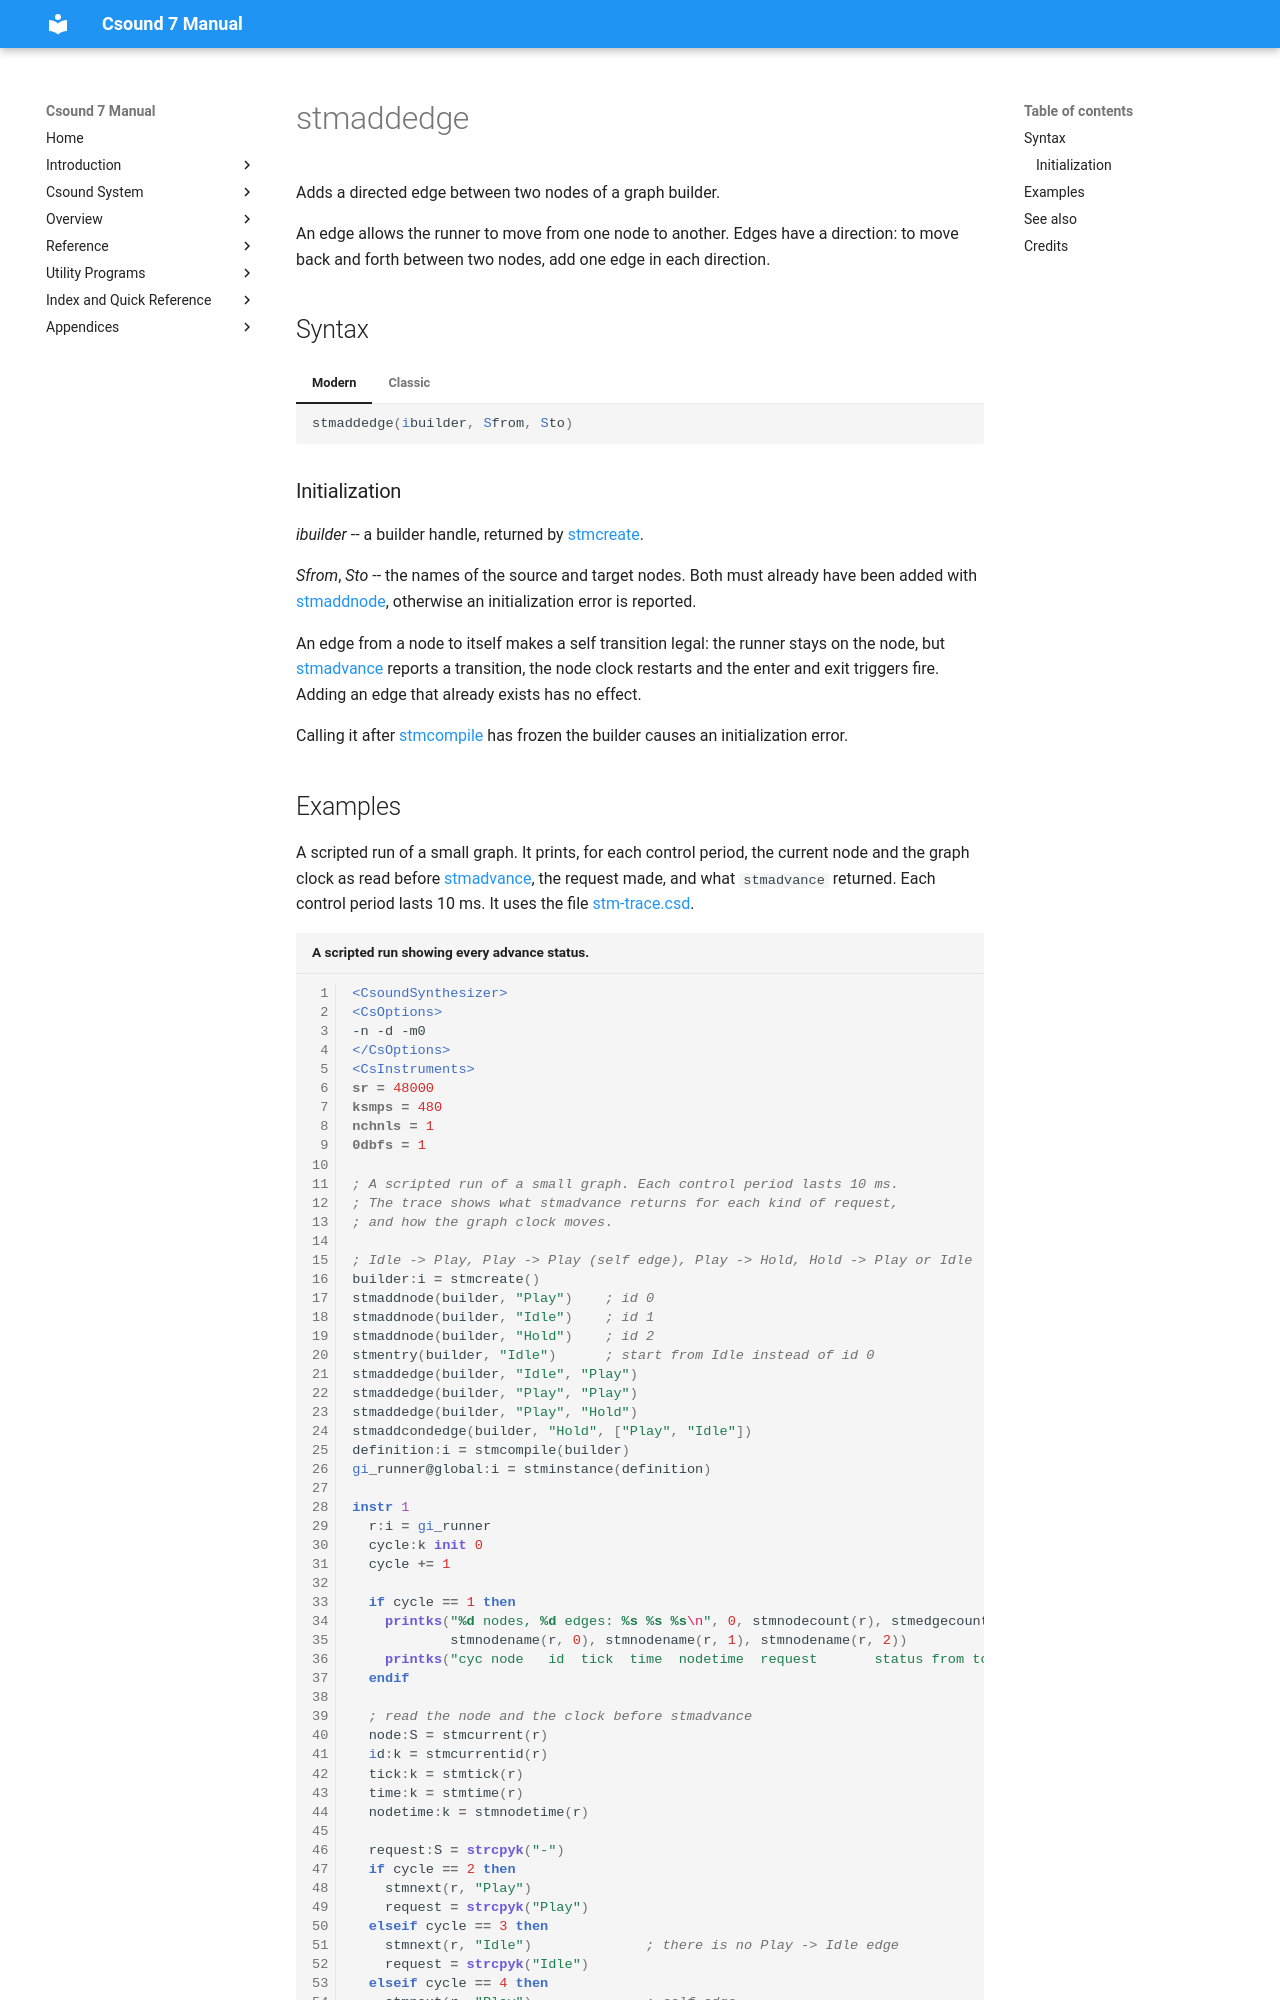

repository: csound/manual · page: opcodes/stmaddedge/index.html · generator: mkdocs

<!--
id:stmaddedge
category:Instrument Control:State Machine Graphs
-->
# stmaddedge

Adds a directed edge between two nodes of a graph builder.

An edge allows the runner to move from one node to another. Edges have a direction: to move back and forth between two nodes, add one edge in each direction.

## Syntax

=== "Modern"
    ``` csound-orc
    stmaddedge(ibuilder, Sfrom, Sto)
    ```

=== "Classic"
    ``` csound-orc
    stmaddedge ibuilder, Sfrom, Sto
    ```

### Initialization

_ibuilder_ -- a builder handle, returned by [stmcreate](stmcreate.md).

_Sfrom_, _Sto_ -- the names of the source and target nodes. Both must already have been added with [stmaddnode](stmaddnode.md), otherwise an initialization error is reported.

An edge from a node to itself makes a self transition legal: the runner stays on the node, but [stmadvance](stmadvance.md) reports a transition, the node clock restarts and the enter and exit triggers fire. Adding an edge that already exists has no effect.

Calling it after [stmcompile](stmcompile.md) has frozen the builder causes an initialization error.
